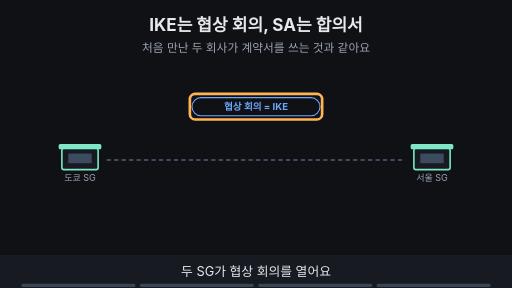
t = 0.00 s
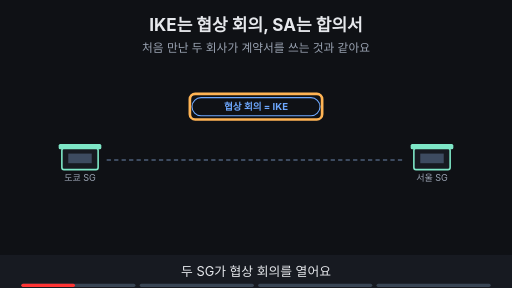
t = 1.88 s
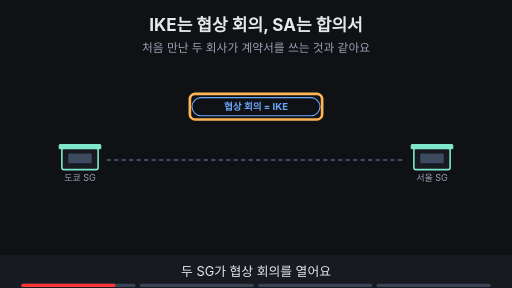
t = 3.30 s
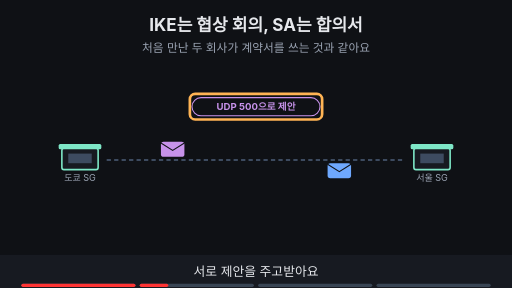
t = 5.00 s
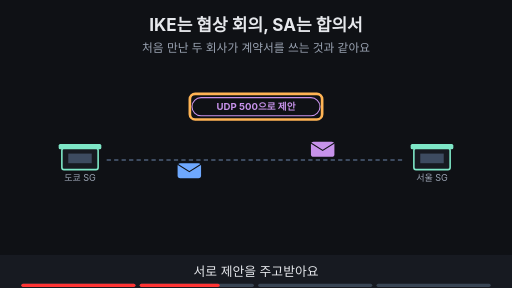
t = 6.80 s
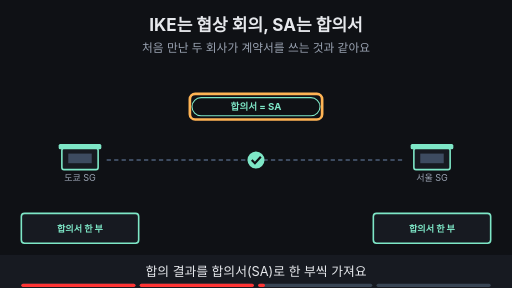
t = 8.24 s

The animated SVG that drew these frames (rendered in a browser with its animation timeline set to each time). Animation: 20 SMIL elements (animate=18,animateTransform=2); frames cover the first 8.24 s, repeats indefinitely.

<svg xmlns="http://www.w3.org/2000/svg" viewBox="0 0 960 540" width="960" height="540" font-family="-apple-system,'Apple SD Gothic Neo','Segoe UI',sans-serif">
<title>IKE는 협상 회의, SA는 합의서</title>
<rect width="960" height="540" fill="#0f1115"/>
<text x="480" y="58" text-anchor="middle" font-size="32" font-weight="700" fill="#e6e8ec">IKE는 협상 회의, SA는 합의서</text>
<text x="480" y="98" text-anchor="middle" font-size="22" fill="#9aa3b2">처음 만난 두 회사가 계약서를 쓰는 것과 같아요</text>
<rect x="116" y="278" width="68" height="40" rx="4" fill="#171a21" stroke="#7ee7c7" stroke-width="3"/><rect x="110" y="270" width="80" height="10" rx="3" fill="#7ee7c7"/><rect x="128" y="288" width="44" height="18" fill="#3d4b60"/><text x="150" y="340" text-anchor="middle" font-size="17" fill="#9aa3b2">도쿄 SG</text><rect x="776" y="278" width="68" height="40" rx="4" fill="#171a21" stroke="#7ee7c7" stroke-width="3"/><rect x="770" y="270" width="80" height="10" rx="3" fill="#7ee7c7"/><rect x="788" y="288" width="44" height="18" fill="#3d4b60"/><text x="810" y="340" text-anchor="middle" font-size="17" fill="#9aa3b2">서울 SG</text><line x1="200" y1="300" x2="760" y2="300" stroke="#3d4b60" stroke-width="4" stroke-dasharray="8 6"/><g opacity="1"><animate attributeName="opacity" values="1;1;0;0" keyTimes="0;0.235;0.250;1" dur="16s" repeatCount="indefinite"/><rect x="360" y="183" width="240" height="34" rx="17" fill="#0f1115" stroke="#6ea8fe" stroke-width="2"/><text x="480" y="206.48" text-anchor="middle" font-size="18" font-weight="700" fill="#6ea8fe">협상 회의 = IKE</text></g><g opacity="1"><animate attributeName="opacity" values="1;1;0;0" keyTimes="0;0.235;0.250;1" dur="16s" repeatCount="indefinite"/><rect x="356" y="176" width="248" height="48" rx="10" fill="none" stroke="#ffb454" stroke-width="5"/></g><g opacity="0"><animate attributeName="opacity" values="0;0;1;1;0;0" keyTimes="0;0.250;0.265;0.485;0.500;1" dur="16s" repeatCount="indefinite"/><rect x="360" y="183" width="240" height="34" rx="17" fill="#0f1115" stroke="#c792ea" stroke-width="2"/><text x="480" y="206.48" text-anchor="middle" font-size="18" font-weight="700" fill="#c792ea">UDP 500으로 제안</text></g><g opacity="0"><animate attributeName="opacity" values="0;0;1;1;0;0" keyTimes="0;0.250;0.265;0.485;0.500;1" dur="16s" repeatCount="indefinite"/><rect x="356" y="176" width="248" height="48" rx="10" fill="none" stroke="#ffb454" stroke-width="5"/></g><g opacity="0"><animate attributeName="opacity" values="0;0;1;1;0;0" keyTimes="0;0.250;0.265;0.485;0.500;1" dur="16s" repeatCount="indefinite"/><g><animateTransform attributeName="transform" type="translate" values="230,280;230,280;730,280;730,280" keyTimes="0.000;0.275;0.475;1.000" dur="16s" repeatCount="indefinite"/><rect x="-22" y="-14" width="44" height="28" rx="5" fill="#c792ea"/><path d="M-22 -12 l22 14 l22 -14" fill="none" stroke="#0f1115" stroke-width="2"/></g></g><g opacity="0"><animate attributeName="opacity" values="0;0;1;1;0;0" keyTimes="0;0.250;0.265;0.485;0.500;1" dur="16s" repeatCount="indefinite"/><g><animateTransform attributeName="transform" type="translate" values="730,320;730,320;230,320;230,320" keyTimes="0.000;0.275;0.475;1.000" dur="16s" repeatCount="indefinite"/><rect x="-22" y="-14" width="44" height="28" rx="5" fill="#6ea8fe"/><path d="M-22 -12 l22 14 l22 -14" fill="none" stroke="#0f1115" stroke-width="2"/></g></g><g opacity="0"><animate attributeName="opacity" values="0;0;1;1;0;0" keyTimes="0;0.500;0.515;0.735;0.750;1" dur="16s" repeatCount="indefinite"/><rect x="360" y="183" width="240" height="34" rx="17" fill="#0f1115" stroke="#7ee7c7" stroke-width="2"/><text x="480" y="206.48" text-anchor="middle" font-size="18" font-weight="700" fill="#7ee7c7">합의서 = SA</text><rect x="40" y="400" width="220" height="56" rx="6" fill="#171a21" stroke="#7ee7c7" stroke-width="3"/><text x="150.0" y="434.12" text-anchor="middle" font-size="17" font-weight="700" fill="#7ee7c7">합의서 한 부</text><rect x="700" y="400" width="220" height="56" rx="6" fill="#171a21" stroke="#7ee7c7" stroke-width="3"/><text x="810.0" y="434.12" text-anchor="middle" font-size="17" font-weight="700" fill="#7ee7c7">합의서 한 부</text><circle cx="480" cy="300" r="16" fill="#7ee7c7"/><path d="M472 300 l6 6 l11 -12" fill="none" stroke="#0f1115" stroke-width="4"/></g><g opacity="0"><animate attributeName="opacity" values="0;0;1;1;0;0" keyTimes="0;0.500;0.515;0.735;0.750;1" dur="16s" repeatCount="indefinite"/><rect x="356" y="176" width="248" height="48" rx="10" fill="none" stroke="#ffb454" stroke-width="5"/></g><g opacity="0"><animate attributeName="opacity" values="0;0;1;1" keyTimes="0;0.750;0.765;1" dur="16s" repeatCount="indefinite"/><rect x="360" y="183" width="240" height="34" rx="17" fill="#0f1115" stroke="#6ea8fe" stroke-width="2"/><text x="480" y="206.48" text-anchor="middle" font-size="18" font-weight="700" fill="#6ea8fe">기간 끝 = 새 회의</text><rect x="40" y="400" width="220" height="56" rx="6" fill="#171a21" stroke="#7ee7c7" stroke-width="3"/><text x="150.0" y="434.12" text-anchor="middle" font-size="17" font-weight="700" fill="#7ee7c7">새 열쇠로 다시</text><rect x="700" y="400" width="220" height="56" rx="6" fill="#171a21" stroke="#7ee7c7" stroke-width="3"/><text x="810.0" y="434.12" text-anchor="middle" font-size="17" font-weight="700" fill="#7ee7c7">새 열쇠로 다시</text></g><g opacity="0"><animate attributeName="opacity" values="0;0;1;1" keyTimes="0;0.750;0.765;1" dur="16s" repeatCount="indefinite"/><rect x="356" y="176" width="248" height="48" rx="10" fill="none" stroke="#ffb454" stroke-width="5"/></g>
<rect x="0" y="478" width="960" height="62" fill="#171a21"/>
<g opacity="1"><animate attributeName="opacity" values="1;1;0;0" keyTimes="0;0.235;0.250;1" dur="16s" repeatCount="indefinite"/><text x="480" y="518" text-anchor="middle" font-size="24" fill="#e6e8ec">두 SG가 협상 회의를 열어요</text></g>
<g opacity="0"><animate attributeName="opacity" values="0;0;1;1;0;0" keyTimes="0;0.250;0.265;0.485;0.500;1" dur="16s" repeatCount="indefinite"/><text x="480" y="518" text-anchor="middle" font-size="24" fill="#e6e8ec">서로 제안을 주고받아요</text></g>
<g opacity="0"><animate attributeName="opacity" values="0;0;1;1;0;0" keyTimes="0;0.500;0.515;0.735;0.750;1" dur="16s" repeatCount="indefinite"/><text x="480" y="518" text-anchor="middle" font-size="24" fill="#e6e8ec">합의 결과를 합의서(SA)로 한 부씩 가져요</text></g>
<g opacity="0"><animate attributeName="opacity" values="0;0;1;1" keyTimes="0;0.750;0.765;1" dur="16s" repeatCount="indefinite"/><text x="480" y="518" text-anchor="middle" font-size="24" fill="#e6e8ec">기간이 끝나면 새 회의로 새 열쇠를 정해요</text></g>

<g aria-label="재생 진행 막대" data-stage-count="4"><g class="progress-segment" data-stage="1"><rect x="40" y="532" width="214" height="6" rx="3" fill="#394554"/><rect x="40" y="532" width="0" height="6" rx="3" fill="#ff3434"><animate attributeName="width" values="0;214;214" keyTimes="0;0.250000;1" dur="16s" repeatCount="indefinite"/></rect></g><g class="progress-segment" data-stage="2"><rect x="262" y="532" width="214" height="6" rx="3" fill="#394554"/><rect x="262" y="532" width="0" height="6" rx="3" fill="#ff3434"><animate attributeName="width" values="0;0;214;214" keyTimes="0;0.250000;0.500000;1" dur="16s" repeatCount="indefinite"/></rect></g><g class="progress-segment" data-stage="3"><rect x="484" y="532" width="214" height="6" rx="3" fill="#394554"/><rect x="484" y="532" width="0" height="6" rx="3" fill="#ff3434"><animate attributeName="width" values="0;0;214;214" keyTimes="0;0.500000;0.750000;1" dur="16s" repeatCount="indefinite"/></rect></g><g class="progress-segment" data-stage="4"><rect x="706" y="532" width="214" height="6" rx="3" fill="#394554"/><rect x="706" y="532" width="0" height="6" rx="3" fill="#ff3434"><animate attributeName="width" values="0;0;214" keyTimes="0;0.750000;1" dur="16s" repeatCount="indefinite"/></rect></g></g></svg>
